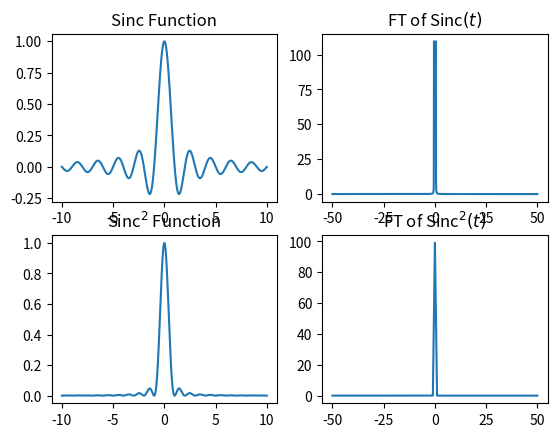

This chart was generated by the following Python code:
import numpy as np
import matplotlib.pyplot as plt

def main():
    fig, axs = plt.subplots(2, 2,)

    t = np.arange(-10, 10, 0.01)
    y1 = np.sinc(t)
    y2 = y1 ** 2

    Y1 = np.fft.fft(y1)
    Y2 = np.fft.fft(y2)

    N = len(t)
    dt = t[1] - t[0]
    freqs = np.fft.fftfreq(N, dt)

    freqs_shifted = np.fft.fftshift(freqs)
    Y1_shifted = np.fft.fftshift(Y1)
    Y2_shifted = np.fft.fftshift(Y2)
    
    # time domain plots
    axs[0, 0].plot(t, y1)
    axs[0, 0].set_title('Sinc Function')
    axs[1, 0].plot(t, y2)
    axs[1, 0].set_title('Sinc$^2$ Function')

    # frequency domain plots
    axs[0, 1].plot(freqs_shifted, np.abs(Y1_shifted))
    axs[0, 1].set_title('FT of Sinc$(t)$')
    axs[1, 1].plot(freqs_shifted, np.abs(Y2_shifted))
    axs[1, 1].set_title('FT of Sinc$^2(t)$')

    plt.show()
    print(t)

if __name__ == '__main__':
    main()
